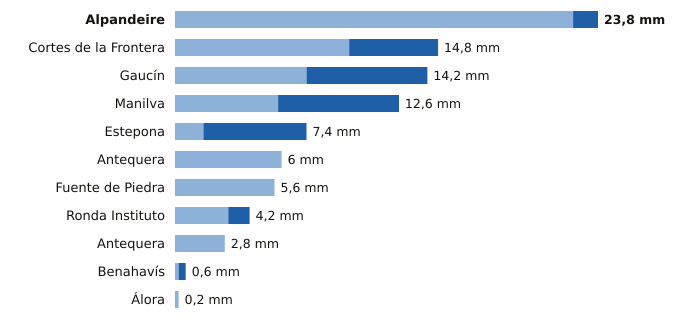

The file beside this chart, header and first rows:
estacion, provincia, indicativo, mm_6_dias_anteriores, mm_hoy, mm_7_dias, horas_de_hoy
Alpandeire, Málaga, 6045X, 22.4, 1.4, 23.8, 5
Cortes de la Frontera, Málaga, 6040X, 9.8, 5.0, 14.8, 6
Gaucín, Málaga, 6050X, 7.4, 6.8, 14.2, 5
Manilva, Málaga, 6057X, 5.8, 6.8, 12.6, 5
Estepona, Málaga, 6058I, 1.6, 5.8, 7.4, 6
Antequera, Málaga, 6100B, 6.0, 0.0, 6.0, 6
Fuente de Piedra, Málaga, 6375X, 5.6, 0.0, 5.6, 5
Ronda Instituto, Málaga, 6032X, 3.0, 1.2, 4.2, 5
Antequera, Málaga, 6106X, 2.8, 0.0, 2.8, 6
Benahavís, Málaga, 6069X, 0.2, 0.4, 0.6, 6
Álora, Málaga, 6127X, 0.2, 0.0, 0.2, 5
